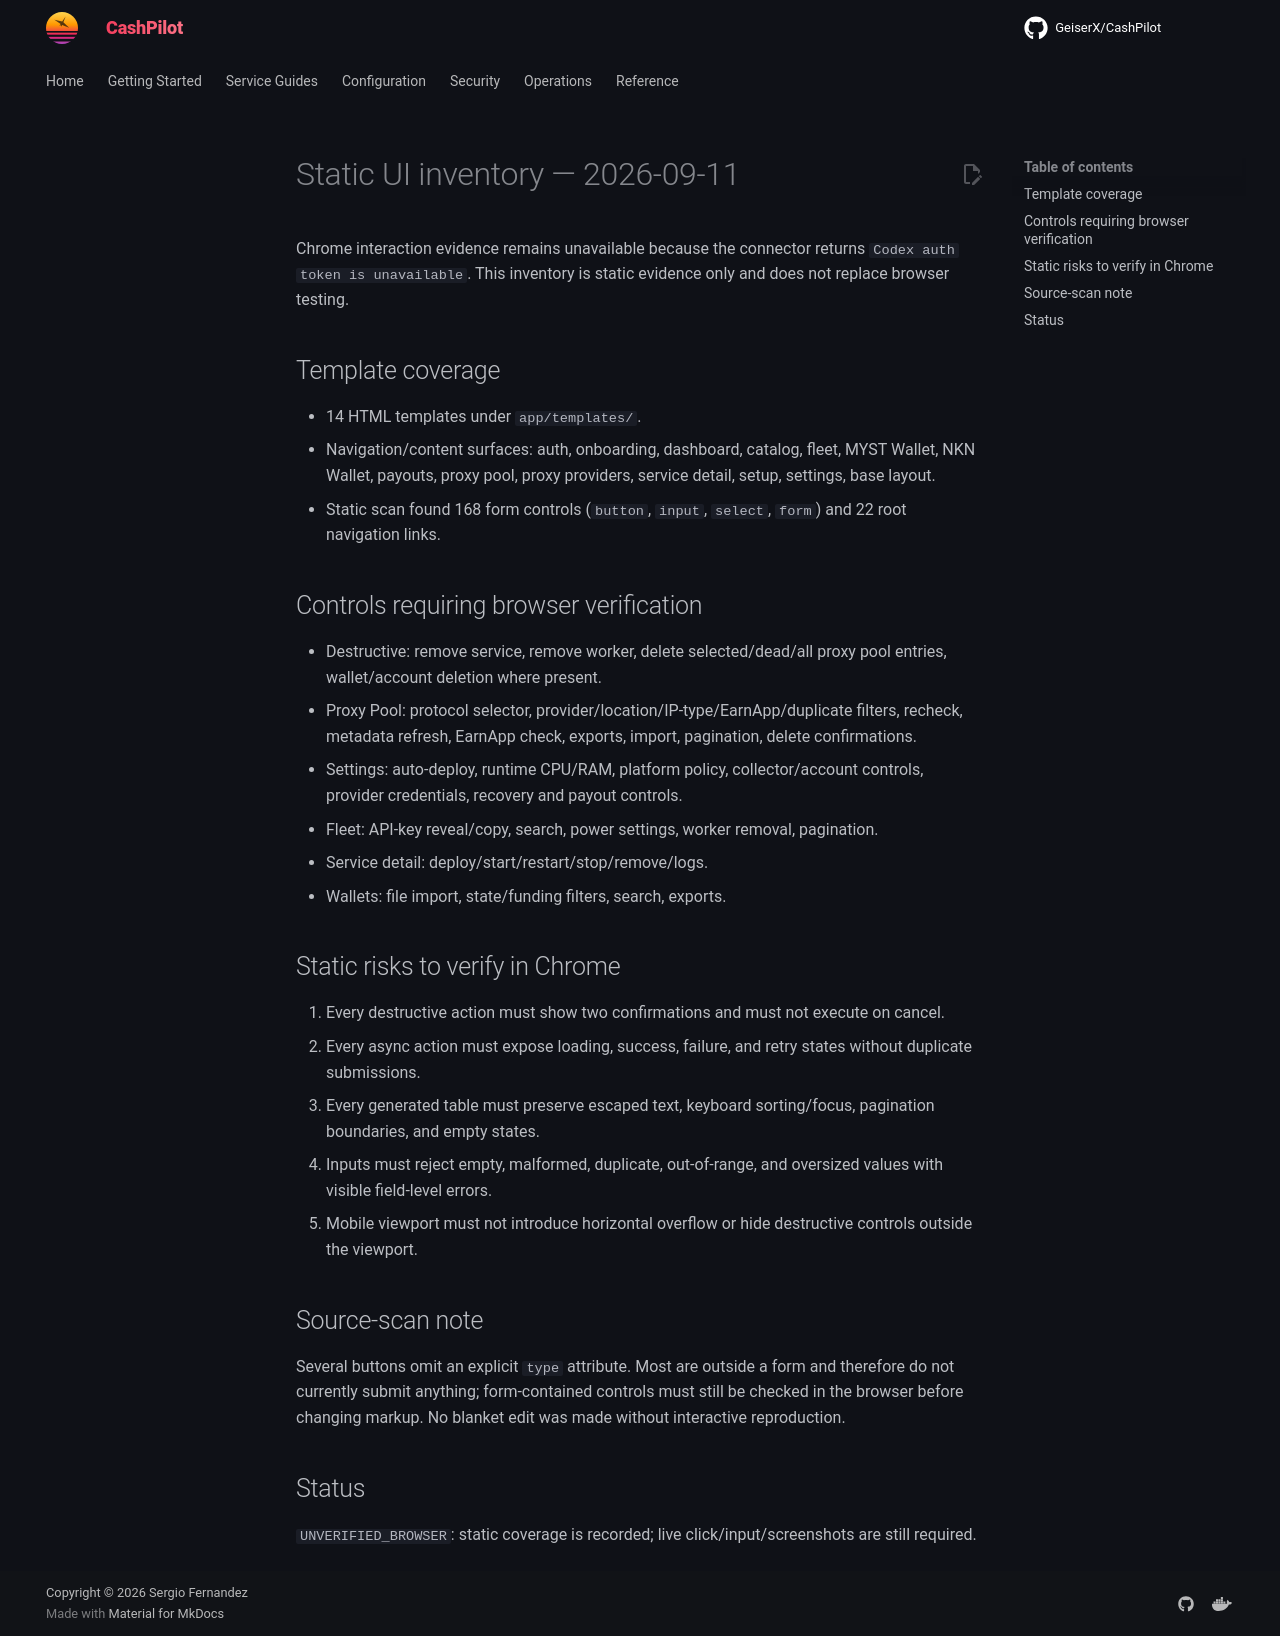

repository: assetforgeai-tech/CashPilot · page: evidence/ui-static-inventory-2026-09-11/index.html · generator: mkdocs

# Static UI inventory — 2026-09-11

Chrome interaction evidence remains unavailable because the connector returns `Codex auth token is unavailable`. This inventory is static evidence only and does not replace browser testing.

## Template coverage

- 14 HTML templates under `app/templates/`.
- Navigation/content surfaces: auth, onboarding, dashboard, catalog, fleet, MYST Wallet, NKN Wallet, payouts, proxy pool, proxy providers, service detail, setup, settings, base layout.
- Static scan found 168 form controls (`button`, `input`, `select`, `form`) and 22 root navigation links.

## Controls requiring browser verification

- Destructive: remove service, remove worker, delete selected/dead/all proxy pool entries, wallet/account deletion where present.
- Proxy Pool: protocol selector, provider/location/IP-type/EarnApp/duplicate filters, recheck, metadata refresh, EarnApp check, exports, import, pagination, delete confirmations.
- Settings: auto-deploy, runtime CPU/RAM, platform policy, collector/account controls, provider credentials, recovery and payout controls.
- Fleet: API-key reveal/copy, search, power settings, worker removal, pagination.
- Service detail: deploy/start/restart/stop/remove/logs.
- Wallets: file import, state/funding filters, search, exports.

## Static risks to verify in Chrome

1. Every destructive action must show two confirmations and must not execute on cancel.
2. Every async action must expose loading, success, failure, and retry states without duplicate submissions.
3. Every generated table must preserve escaped text, keyboard sorting/focus, pagination boundaries, and empty states.
4. Inputs must reject empty, malformed, duplicate, out-of-range, and oversized values with visible field-level errors.
5. Mobile viewport must not introduce horizontal overflow or hide destructive controls outside the viewport.

## Source-scan note

Several buttons omit an explicit `type` attribute. Most are outside a form and
therefore do not currently submit anything; form-contained controls must still
be checked in the browser before changing markup. No blanket edit was made
without interactive reproduction.

## Status

`UNVERIFIED_BROWSER`: static coverage is recorded; live click/input/screenshots are still required.
